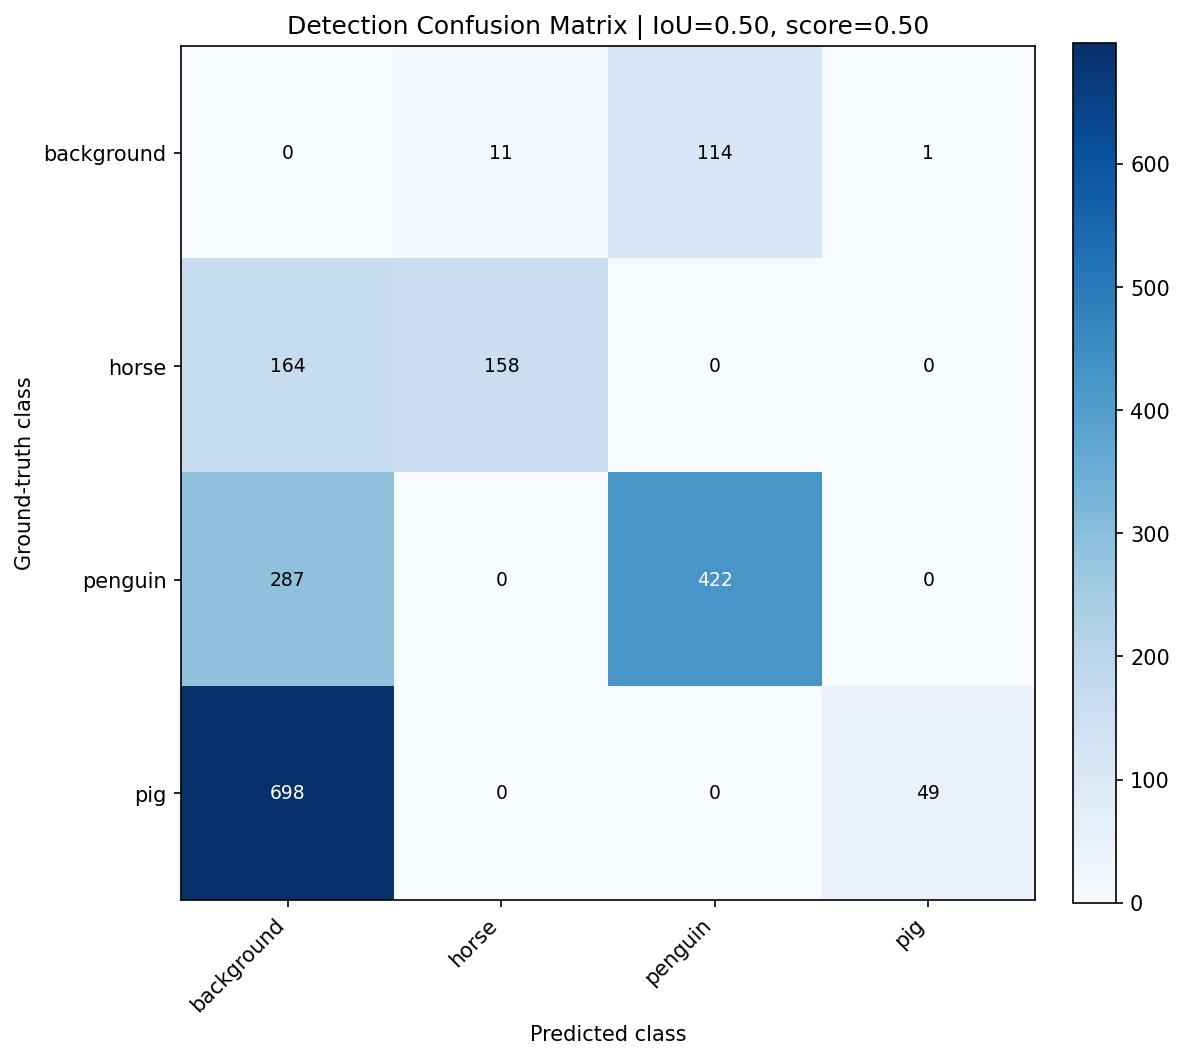

Data behind this chart, as committed beside it:
, background, horse, penguin, pig
background, 0, 11, 114, 1
horse, 164, 158, 0, 0
penguin, 287, 0, 422, 0
pig, 698, 0, 0, 49
